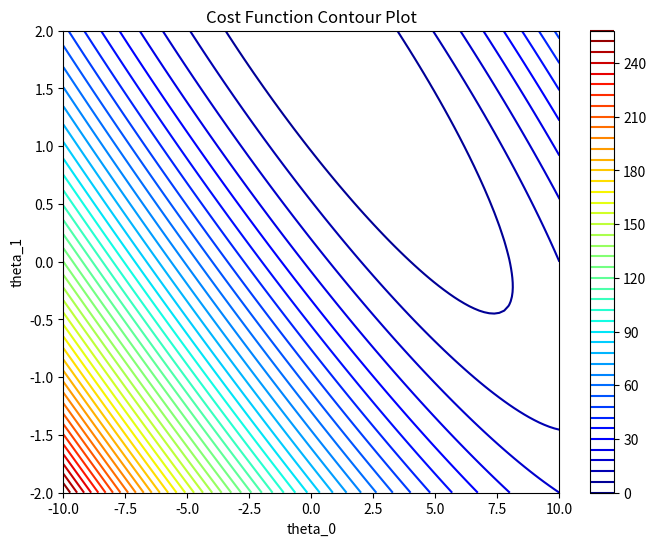

The matplotlib source for this figure:

import numpy as np
import matplotlib.pyplot as plt

# Generate some sample data
x = np.array([1, 2, 3, 4, 5])
y = np.array([2, 4, 6, 8, 10])  # assuming a linear relationship

# Define the hypothesis function
def hypothesis(theta_0, theta_1, x):
    return theta_0 + theta_1 * x

# Define the cost function
def cost_function(theta_0, theta_1, x, y):
    m = len(y)
    return (1 / (2 * m)) * np.sum((hypothesis(theta_0, theta_1, x) - y) ** 2)

# Create meshgrid for theta_0 and theta_1 values
theta_0_vals = np.linspace(-10, 10, 100)
theta_1_vals = np.linspace(-2, 2, 100)
theta_0, theta_1 = np.meshgrid(theta_0_vals, theta_1_vals)

# Compute the cost for each combination of theta_0 and theta_1
cost_vals = np.zeros(theta_0.shape)
for i in range(len(theta_0_vals)):
    for j in range(len(theta_1_vals)):
        cost_vals[j, i] = cost_function(theta_0_vals[i], theta_1_vals[j], x, y)

# Plot the cost function in 2D using contour plot
plt.figure(figsize=(8, 6))
cp = plt.contour(theta_0, theta_1, cost_vals, levels=50, cmap='jet')
plt.colorbar(cp)

plt.xlabel('theta_0')
plt.ylabel('theta_1')
plt.title('Cost Function Contour Plot')
plt.show()
